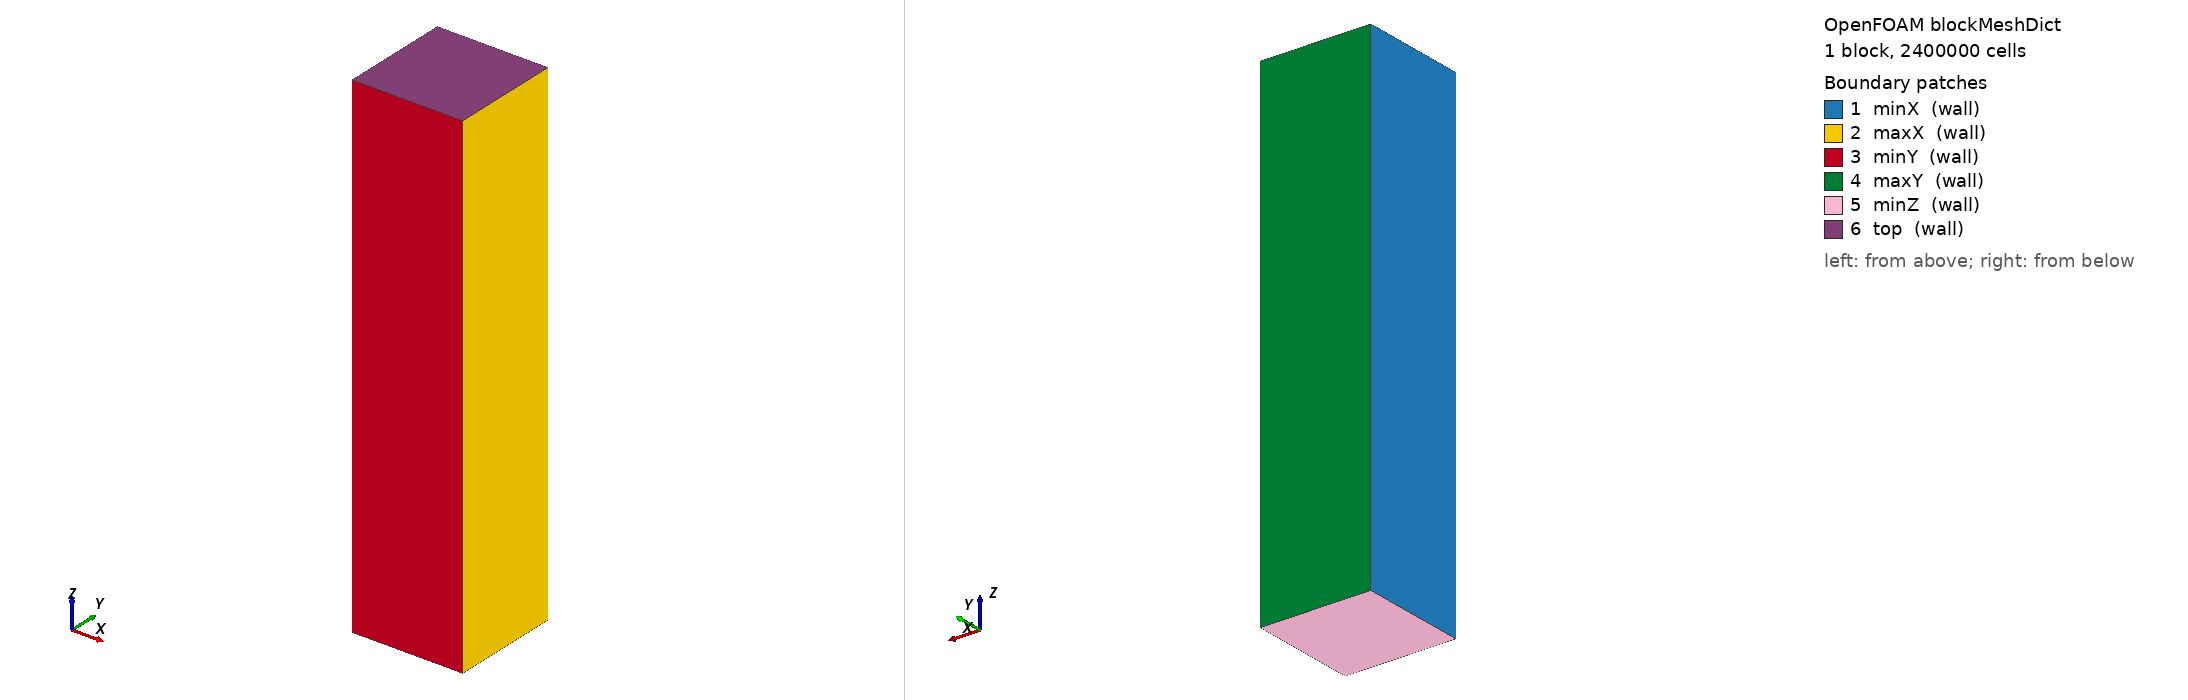

OpenFOAM case: the mesh blockMesh builds from blockMeshDict, 1 block(s), 2400000 cells. Boundary patches (legend numbers): 1 minX (wall), 2 maxX (wall), 3 minY (wall), 4 maxY (wall), 5 minZ (wall), 6 top (wall). Left view from above one corner, right view from below the opposite corner. Boundary conditions: 3 field file(s) under 0/; 0 of 6 drawn patches have an entry in a shipped field file.

=== system/blockMeshDict ===
/*--------------------------------*- C++ -*----------------------------------*\
| =========                 |                                                 |
| \\      /  F ield         | OpenFOAM: The Open Source CFD Toolbox           |
|  \\    /   O peration     | Version:  12                                    |
|   \\  /    A nd           | Web:      www.OpenFOAM.org                      |
|    \\/     M anipulation  |                                                 |
\*---------------------------------------------------------------------------*/
FoamFile
{
    version     2.0;
    format      ascii;
    class       dictionary;
    object      blockMeshDict;
}
// * * * * * * * * * * * * * * * * * * * * * * * * * * * * * * * * * * * * * //

convertToMeters 1;

minX  -1.075;
maxX  1.075;
minY  -1.075;
maxY  1.075;
minZ  -0.025;
maxZ  9.70;
Nx 100;
Ny 100;
Nz 240;


vertices
(
    ($minX $minY $minZ) // 0 - minX, minY, minZ
    ($maxX $minY $minZ) // 1 - maxX, minY, minZ
    ($maxX $maxY $minZ) // 2 - maxX, maxY, minZ
    ($minX $maxY $minZ) // 3 - minX, maxY, minZ
    ($minX $minY $maxZ) // 4 - minX, minY, maxZ
    ($maxX $minY $maxZ) // 5 - maxX, minY, maxZ
    ($maxX $maxY $maxZ) // 6 - maxX, maxY, maxZ
    ($minX $maxY $maxZ) // 7 - minX, maxY, maxZ
);

blocks
(
    hex (0 1 2 3 4 5 6 7) ($Nx $Ny $Nz) simpleGrading (1 1 1)
);

boundary
(
    minX
    {
        type wall;
        faces ((0 3 7 4)); // Left face
    }
    maxX
    {
        type wall;
        faces ((1 5 6 2)); // Right face
    }
    minY
    {
        type wall;
        faces ((0 4 5 1)); // Bottom face
    }
    maxY
    {
        type wall;
        faces ((2 6 7 3)); // Top face
    }
    minZ
    {
        type wall;
        faces ((0 1 2 3)); // Back face
    }
    top
    {
        type wall;
        faces ((4 7 6 5)); // Front face
    }
);
// ************************************************************************* //




=== system/controlDict ===
/*--------------------------------*- C++ -*----------------------------------*\
  =========                 |
  \\      /  F ield         | OpenFOAM: The Open Source CFD Toolbox
   \\    /   O peration     | Website:  https://openfoam.org
    \\  /    A nd           | Version:  12
     \\/     M anipulation  |
\*---------------------------------------------------------------------------*/
FoamFile
{
    format      ascii;
    class       dictionary;
    location    "system";
    object      controlDict;
}
// * * * * * * * * * * * * * * * * * * * * * * * * * * * * * * * * * * * * * //

application     foamRun;

solver          incompressibleFluid;

startFrom       latestTime;

startTime       0;

stopAt          endTime;

endTime         10000;

deltaT          1;

writeControl    timeStep;

writeInterval   50;

purgeWrite      4;

writeFormat     ascii;

writePrecision  6;

writeCompression off;

timeFormat      general;

timePrecision   6;

runTimeModifiable true;

// ************************************************************************* //
